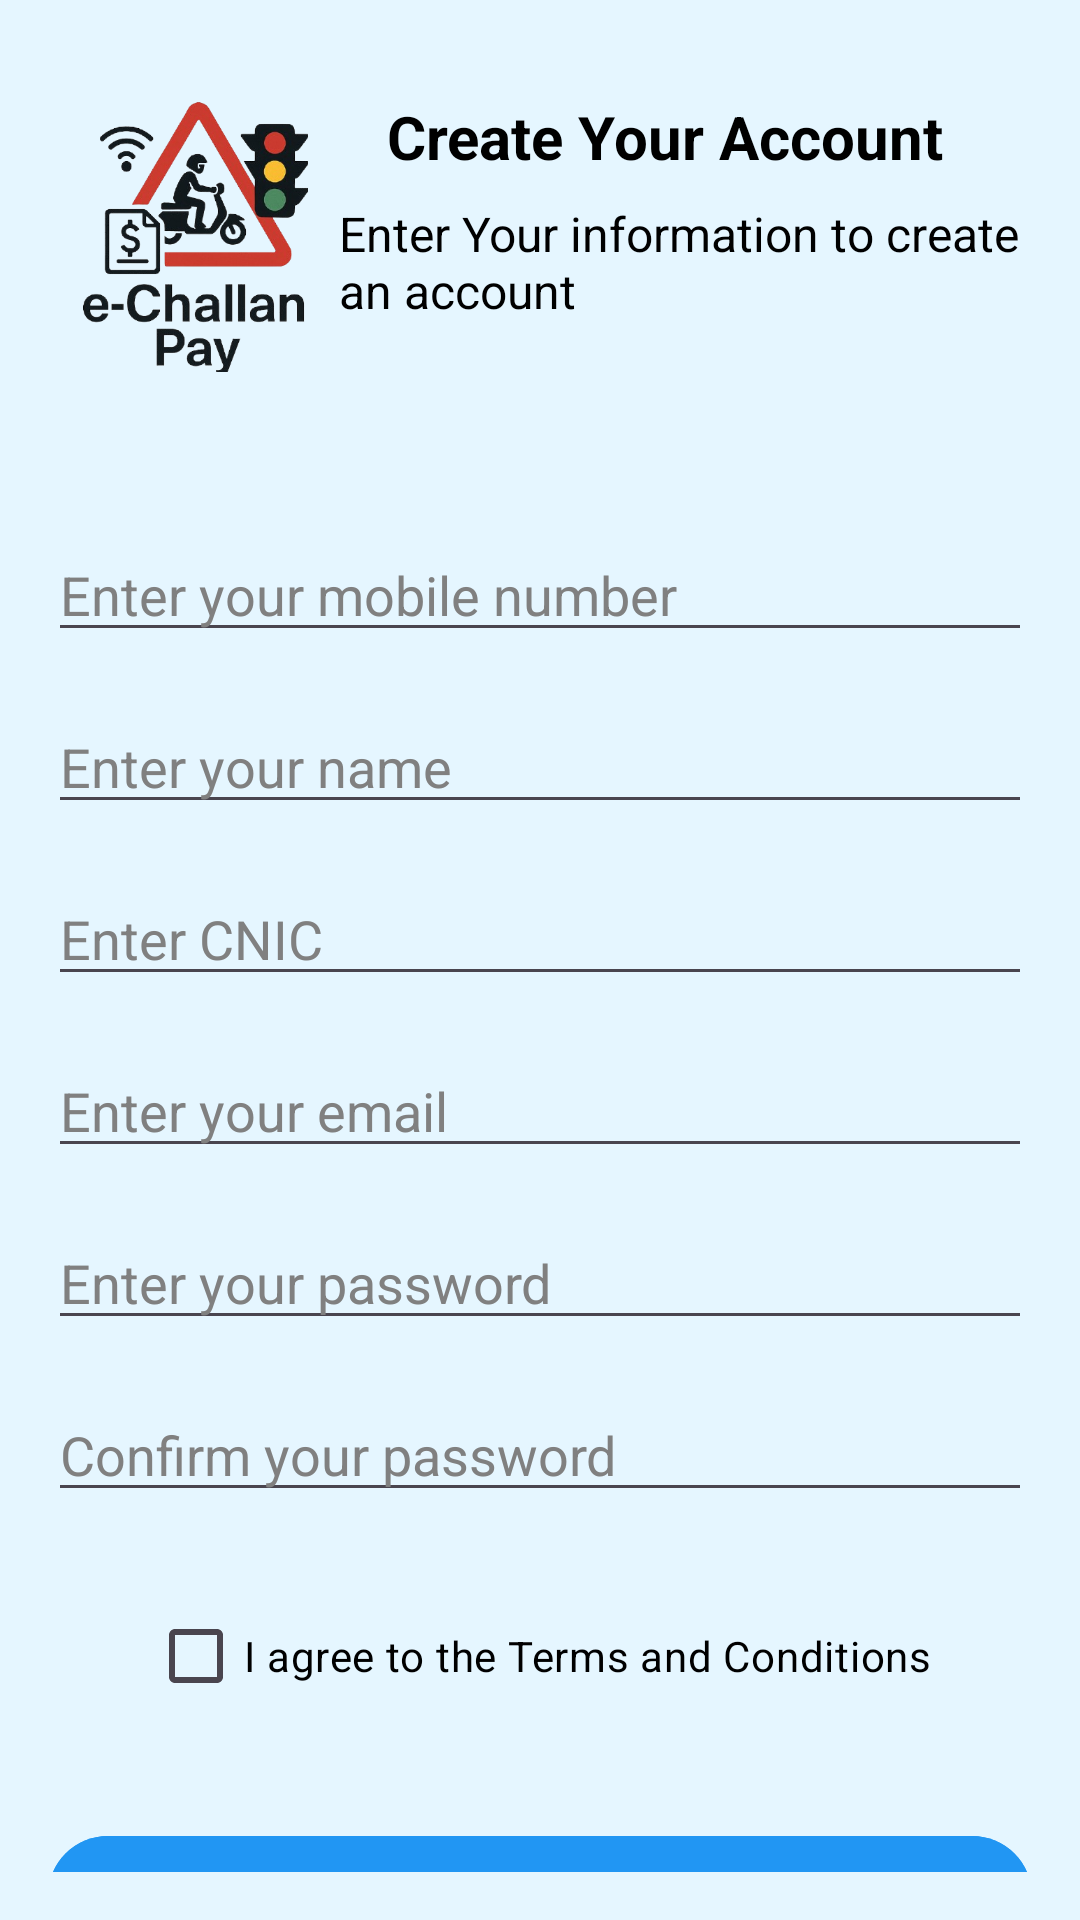

Reconstruct the res/layout file that produces this screen, plus the resources it refers to.
<!-- AndroidManifest.xml: application theme Theme.E_challan -->
<!-- res/layout/activity_sign_up.xml -->
<?xml version="1.0" encoding="utf-8"?>
<androidx.constraintlayout.widget.ConstraintLayout xmlns:android="http://schemas.android.com/apk/res/android"
    xmlns:app="http://schemas.android.com/apk/res-auto"
    xmlns:tools="http://schemas.android.com/tools"
    android:id="@+id/signup_main"
    android:layout_width="match_parent"
    android:layout_height="match_parent"
    android:background="#E5F6FF"
    android:padding="16dp">

    

    

    <ImageView
        android:id="@+id/logoImage"
        android:layout_width="97dp"
        android:layout_height="92dp"
        android:layout_marginTop="16dp"
        android:contentDescription="Logo"
        android:src="@drawable/logo"
        app:layout_constraintStart_toStartOf="parent"
        app:layout_constraintTop_toTopOf="parent" />

    <TextView
        android:id="@+id/textViewCreateAccount"
        android:layout_width="wrap_content"
        android:layout_height="wrap_content"
        android:text="Create Your Account"
        android:textColor="#000000"
        android:textSize="20sp"
        android:textStyle="bold"
        app:layout_constraintStart_toEndOf="@id/logoImage"
        app:layout_constraintTop_toTopOf="@id/logoImage"
        android:layout_marginStart="16dp"/>

    
    <TextView
        android:id="@+id/textView2"
        android:layout_width="236dp"
        android:layout_height="64dp"
        android:layout_marginTop="8dp"
        android:maxLines="2"
        android:text="Enter Your information to create an account"
        android:textColor="#000000"
        android:textSize="16sp"
        app:layout_constraintStart_toEndOf="@id/logoImage"
        app:layout_constraintTop_toBottomOf="@id/textViewCreateAccount" />

    
    <EditText
        android:id="@+id/editTextNumber"
        android:layout_width="0dp"
        android:layout_height="wrap_content"
        android:layout_marginTop="45dp"
        android:ems="10"
        android:hint="Enter your mobile number"
        android:inputType="phone"
        android:maxLength="11"
        android:textColorHint="#808080"
        android:textColor="#000000"
        app:layout_constraintEnd_toEndOf="parent"
        app:layout_constraintStart_toStartOf="parent"
        app:layout_constraintTop_toBottomOf="@id/textView2" />

    
    <EditText
        android:id="@+id/editTextName"
        android:layout_width="0dp"
        android:layout_height="wrap_content"
        android:ems="10"
        android:hint="Enter your name"
        android:inputType="textPersonName"
        android:textColorHint="#808080"
        android:textColor="#000000"
        app:layout_constraintTop_toBottomOf="@id/editTextNumber"
        app:layout_constraintStart_toStartOf="parent"
        app:layout_constraintEnd_toEndOf="parent"
        android:layout_marginTop="16dp"/>

    
    <EditText
        android:id="@+id/editTextCNIC"
        android:layout_width="0dp"
        android:layout_height="wrap_content"
        android:ems="10"
        android:hint="Enter CNIC"
        android:textColorHint="#808080"
        android:textColor="#000000"
        android:inputType="number"
        android:maxLength="15"
        app:layout_constraintTop_toBottomOf="@id/editTextName"
        app:layout_constraintStart_toStartOf="parent"
        app:layout_constraintEnd_toEndOf="parent"
        android:layout_marginTop="16dp"/>

    
    <EditText
        android:id="@+id/editTextEmail"
        android:layout_width="0dp"
        android:layout_height="wrap_content"
        android:ems="10"
        android:hint="Enter your email"
        android:textColorHint="#808080"
        android:textColor="#000000"
        android:inputType="textEmailAddress"
        app:layout_constraintTop_toBottomOf="@id/editTextCNIC"
        app:layout_constraintStart_toStartOf="parent"
        app:layout_constraintEnd_toEndOf="parent"
        android:layout_marginTop="16dp"/>

    
    <EditText
        android:id="@+id/editTextPassword"
        android:layout_width="0dp"
        android:layout_height="wrap_content"
        android:ems="10"
        android:hint="Enter your password"
        android:textColorHint="#808080"
        android:textColor="#000000"
        android:inputType="textPassword"
        app:layout_constraintTop_toBottomOf="@id/editTextEmail"
        app:layout_constraintStart_toStartOf="parent"
        app:layout_constraintEnd_toEndOf="parent"
        android:layout_marginTop="16dp"/>

    
    <EditText
        android:id="@+id/editTextConfirmPassword"
        android:layout_width="0dp"
        android:layout_height="wrap_content"
        android:ems="10"
        android:hint="Confirm your password"
        android:textColorHint="#808080"
        android:textColor="#000000"
        android:inputType="textPassword"
        app:layout_constraintTop_toBottomOf="@id/editTextPassword"
        app:layout_constraintStart_toStartOf="parent"
        app:layout_constraintEnd_toEndOf="parent"
        android:layout_marginTop="16dp"/>

    
    <CheckBox
        android:id="@+id/checkBoxAgree"
        android:layout_width="wrap_content"
        android:layout_height="wrap_content"
        android:text="I agree to the Terms and Conditions"
        android:textColor="#000000"
        app:layout_constraintTop_toBottomOf="@id/editTextConfirmPassword"
        app:layout_constraintStart_toStartOf="parent"
        app:layout_constraintEnd_toEndOf="parent"
        android:layout_marginTop="24dp"/>

    
    <Button
        android:id="@+id/btnSignUp"
        android:layout_width="0dp"
        android:layout_height="wrap_content"
        android:text="Sign Up"
        android:textColor="#FFFFFF"
        android:backgroundTint="#2196F3"
        app:layout_constraintTop_toBottomOf="@id/checkBoxAgree"
        app:layout_constraintStart_toStartOf="parent"
        app:layout_constraintEnd_toEndOf="parent"
        android:layout_marginTop="32dp"/>

</androidx.constraintlayout.widget.ConstraintLayout>
<!-- resources referenced by this layout -->
<resources>
  <!-- drawable logo: png bitmap (drawable, 122931 bytes) -->
  <style name="Theme.E_challan" parent="Base.Theme.E_challan" />
  <style name="Base.Theme.E_challan" parent="Theme.Material3.DayNight.NoActionBar">
          
          
      </style>
</resources>
